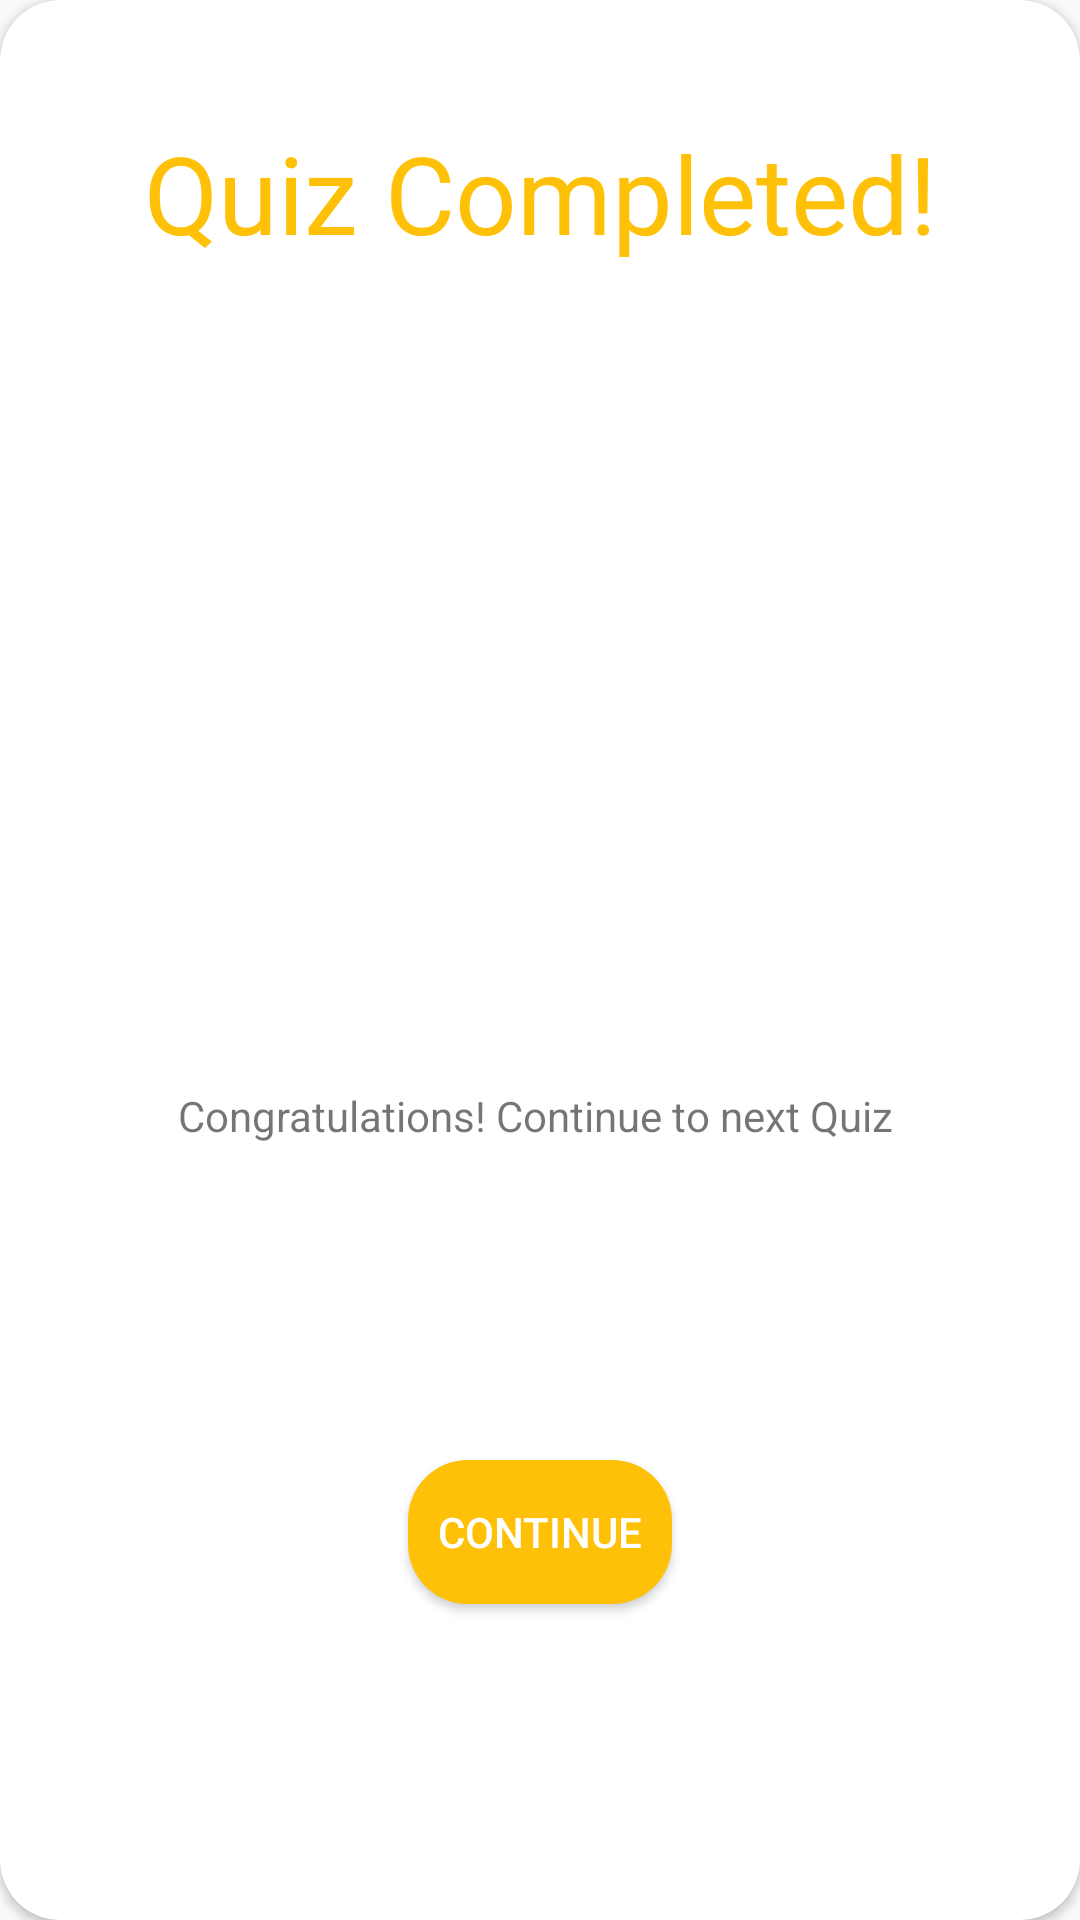

Reconstruct the res/layout file that produces this screen, plus the resources it refers to.
<!-- AndroidManifest.xml: application theme Theme.QUIZ_APP -->
<!-- res/layout/win_dialog_layout.xml -->
<?xml version="1.0" encoding="utf-8"?>
<androidx.constraintlayout.widget.ConstraintLayout xmlns:android="http://schemas.android.com/apk/res/android"
    xmlns:tools="http://schemas.android.com/tools"
    android:layout_width="350dp"
    android:layout_height="wrap_content"
    xmlns:app="http://schemas.android.com/apk/res-auto"
    android:layout_gravity="center">

    <androidx.cardview.widget.CardView
        android:layout_width="match_parent"
        android:layout_height="match_parent"
        app:cardCornerRadius="20dp"
        >
        <androidx.constraintlayout.widget.ConstraintLayout
            android:layout_width="match_parent"
            android:layout_height="match_parent">

            <ImageView
                android:layout_width="wrap_content"
                android:layout_height="wrap_content"
                android:id="@+id/imgClose"
                android:background="@drawable/ic_baseline_close_24"
                app:layout_constraintTop_toTopOf="parent"
                app:layout_constraintEnd_toEndOf="parent"
                android:layout_marginRight="8dp"
                android:layout_marginTop="8dp"
                />

            <TextView
                android:id="@+id/textView"
                android:layout_width="match_parent"
                android:layout_height="wrap_content"
                android:layout_marginTop="40dp"
                android:text="Quiz Completed!"
                android:textAlignment="center"
                android:textColor="#FFC107"
                android:textSize="36sp"
                app:layout_constraintEnd_toStartOf="@+id/imgClose"
                app:layout_constraintStart_toStartOf="parent"
                app:layout_constraintTop_toTopOf="parent" />

            <ImageView
                android:id="@+id/imageView"
                android:layout_width="match_parent"
                android:layout_height="250dp"
                android:layout_marginTop="16dp"
                app:layout_constraintEnd_toEndOf="parent"
                app:layout_constraintHorizontal_bias="0.0"
                app:layout_constraintStart_toStartOf="parent"
                app:layout_constraintTop_toBottomOf="@+id/textView"
                app:srcCompat="@drawable/youwin" />

            <TextView
                android:id="@+id/textView2"
                android:layout_width="match_parent"
                android:layout_height="wrap_content"
                android:layout_marginStart="16dp"
                android:layout_marginTop="8dp"
                android:layout_marginEnd="16dp"
                android:text="Congratulations! Continue to next Quiz "
                android:textAlignment="center"
                app:layout_constraintEnd_toEndOf="parent"
                app:layout_constraintStart_toStartOf="parent"
                app:layout_constraintTop_toBottomOf="@+id/imageView" />

            <Button
                android:id="@+id/btnWin"
                android:layout_width="wrap_content"
                android:layout_height="wrap_content"
                android:layout_marginTop="8dp"
                android:layout_marginBottom="8dp"
                android:background="@drawable/btnwin"
                android:padding="5dp"
                android:text="Continue"
                android:textColor="@color/white"
                app:layout_constraintBottom_toBottomOf="parent"
                app:layout_constraintEnd_toEndOf="parent"
                app:layout_constraintStart_toStartOf="parent"
                app:layout_constraintTop_toBottomOf="@+id/textView2" />


        </androidx.constraintlayout.widget.ConstraintLayout>
    </androidx.cardview.widget.CardView>

</androidx.constraintlayout.widget.ConstraintLayout>
<!-- resources referenced by this layout -->
<resources>
  <!-- drawable btnwin (drawable) -->
  <?xml version="1.0" encoding="utf-8"?>
  <shape xmlns:android="http://schemas.android.com/apk/res/android">
  
      <solid
          android:color="#FFC107"
          />
      <corners android:radius="20dp"/>
  
  </shape>
  <style name="Theme.QUIZ_APP" parent="Theme.AppCompat.DayNight.NoActionBar">
          
          <item name="colorPrimary">#000000</item>
          <item name="colorPrimaryVariant">#000000</item>
          <item name="colorOnPrimary">@color/white</item>
          
          <item name="colorSecondary">@color/teal_200</item>
          <item name="colorSecondaryVariant">@color/teal_700</item>
          <item name="colorOnSecondary">@color/black</item>
          
          <item name="android:statusBarColor" tools:targetApi="l">?attr/colorPrimaryVariant</item>
          
      </style>
  <!-- not gathered from this repository: default colours our renderer supplied (Android Studio template values) -->
  <color name="teal_200">#FF03DAC5</color>
  <color name="teal_700">#FF018786</color>
  <color name="black">#FF000000</color>
  <color name="white">#FFFFFFFF</color>
</resources>
